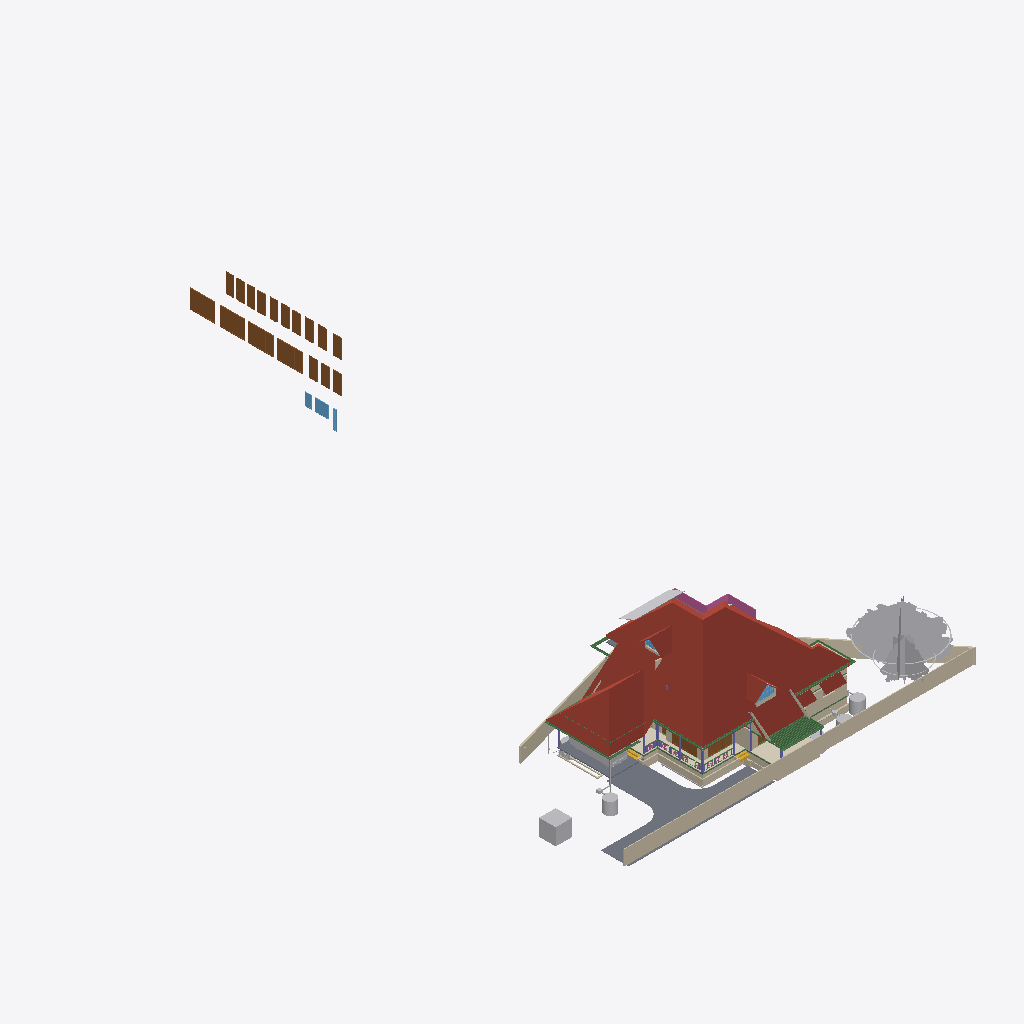
Isometric view of an IFC building model (IFC-SPF (STEP), schema IFC4X3, length unit metre), seen from the south-west, elements coloured by IFC class (only those large enough to see are counted): 34 walls (beige), 24 beams (green), 20 doors (brown), 18 other elements (light grey), 7 columns (violet), 6 roofs (red-brown), 5 windows (light blue), 3 slabs (grey), 2 coverings (cream), 2 stair flights (yellow), 1 railing (pink).
Extent 43.3 m × 70.7 m × 22.5 m (x, y, z). Storeys (13): 00 at 0.00 m; AC at 0.00 m; Plumbing at 0.00 m; Footing at 0.00 m; Verandah at 0.00 m; GFWall at 0.00 m; schedule at 0.00 m; GF at 0.45 m; Electrical at 1.20 m; GFLintel at 2.55 m; FF at 3.60 m; FFLintel at 5.80 m; SF at 6.45 m. Elements (1130): 266 IfcWall, 186 IfcBeam, 126 IfcColumn, 112 IfcPipeSegment, 48 IfcFurniture, 42 IfcSwitchingDevice, 40 IfcDoor, 31 IfcLamp, 27 IfcSlab, 27 IfcWindow, 24 IfcOutlet, 21 IfcRailing.

HEADER;
FILE_DESCRIPTION(('ViewDefinition[DesignTransferView]'),'2;1');
FILE_NAME('AnilIFC.ifc','2025-09-28T23:28:45+05:30',('Arunarchitect','arunmr801@gmail.com'),('',''),'IfcOpenShell 0.8.3-post1','Bonsai 0.8.3-post1','Nobody');
FILE_SCHEMA(('IFC4X3'));
ENDSEC;
DATA;
#1=IFCPROJECT('0$WNUybvfAYORhaB4XNFsz',$,'My Project',$,$,$,$,(#14,#26),#9);
#30=IFCSITE('3M0IN1zgbAER3qQbvbHEyN',$,'My Site',$,$,#21593,$,$,$,$,$,$,$,$);
#2446=IFCSITE('1Q_c7uVcTCngKTLSlSECoW',$,'Site',$,$,#21603,#2459,$,$,$,$,$,$,$);
#36=IFCBUILDING('1$IA7hdqP7iPKszbJPMQXv',$,'AnilBuilding',$,$,#21598,$,$,$,$,$,$);
#42=IFCBUILDINGSTOREY('2kIwN_l2HEff17hxWulS$t',$,'00',$,$,#21448,$,$,$,$);
#96=IFCBUILDINGSTOREY('1ytHU9NMr9xuhR6nOuParS',$,'GF',$,$,#259126,$,$,$,$);
#113=IFCBUILDINGSTOREY('02Wk4pOKz6S8OjqfsSxw3f',$,'FF',$,$,#212981,$,$,$,$);
#12120=IFCBUILDINGSTOREY('30jjxh13H5ZfRPWBSBUv3P',$,'GFLintel',$,$,#205699,$,$,$,$);
#63201=IFCBUILDINGSTOREY('29$z2S3$n8RvRPKj7iW$sZ',$,'SF',$,$,#63429,$,$,$,$);
#254164=IFCBUILDINGSTOREY('0hSkQ7R7j6iwbn$mabHG_z',$,'AC',$,$,#254180,$,$,$,$);
#254475=IFCBUILDINGSTOREY('17e8_SOoX1N969VhM7p27j',$,'Plumbing',$,$,#254491,$,$,$,$);
#276300=IFCBUILDINGSTOREY('2Qmj$XeZb8nw_ZcmXcYRB7',$,'FFLintel',$,$,#276326,$,$,$,$);
#292157=IFCBUILDINGSTOREY('1BrinBLvn9VPZ2DwTGsjMK',$,'Footing',$,$,#292173,$,$,$,$);
#293765=IFCBUILDINGSTOREY('3pVexKP5P8iukW5Nd8aFrc',$,'Verandah',$,$,#293781,$,$,$,$);
#297723=IFCBUILDINGSTOREY('2pr7wGpJ56cP6TafPwDVS2',$,'GFWall',$,$,#297739,$,$,$,$);
#310266=IFCBUILDINGSTOREY('1nR_hxgln2egxOZBXRaUnL',$,'schedule',$,$,#310282,$,$,$,$);
#316611=IFCBUILDINGSTOREY('2LRAlnEnr8vBpshAssS5bz',$,'Electrical',$,$,#318048,$,$,$,$);
#344587=IFCROOF('2lGNaZxsb6Zg3D5Edc6f0Q',$,'Roof Bottom',$,$,#344607,#344588,$,.GABLE_ROOF.);
#15105=IFCWALL('2$tbsWQJT3PftHdFdSZRzF',$,'Wall',$,$,#299408,#15116,$,$);
#102656=IFCSLAB('0PC2wOFKfA58MASSpvqWe1',$,'Slab',$,$,#260181,#102677,$,$);
#76381=IFCGEOGRAPHICELEMENT('2pfiLi3vv79x_8U6RE3CYp',$,'GeographicElement',$,$,#76413,#76449,$,$);
#74869=IFCGEOGRAPHICELEMENT('3qyTpdBrLCaxCPBVEhKmZp',$,'GeographicElement',$,$,#76320,#74901,$,$);
#14884=IFCWALL('0MuvIxI8bFFxmzWw1hEsL7',$,'Wall',$,$,#70633,#14890,$,$);
#245824=IFCEARTHWORKSCUT('3BB3EOeNDBbh3wKPIfxmm_',$,'test',$,$,#245839,#245834,$,.BASE_EXCAVATION.);
#14987=IFCWALL('3QvJTaeo13jR4q00Btfvpq',$,'Wall',$,$,#70690,#14998,$,$);
#277722=IFCCOVERING('2qKwhCDGX0KgYMPSj_J_bq',$,'Covering.001',$,$,#277771,#277738,$,$);
#97782=IFCSLAB('2H_RNqbb95NBqUBEz4KwU3',$,'Slab',$,$,#297238,#97803,$,$);
#604=IFCWALL('0vQHFjq6DDjRfeuf4$xxQH',$,'Wall',$,$,#297780,#615,$,$);
#72542=IFCRAILING('3bKjReW_fEWf_wKXOUQaxn',$,'Railing',$,'FRAMELESS_PANEL',#213066,#72548,$,.USERDEFINED.);
#349062=IFCDOOR('1d_L1XbOr2$RhBVbr3PGz$',$,'Door',$,$,#349396,#349247,'14',$,$,$,$,$);
#311697=IFCDOOR('3_Bfj7u_j3kQ2MuxMSBf7n',$,'Door',$,$,#316183,#349470,'15',$,$,$,$,$);
#311719=IFCDOOR('3NIientTrEwxZNK_5gv63$',$,'Door',$,$,#316198,#349499,'17',$,$,$,$,$);
#311501=IFCDOOR('3BVltHfG56uedHNHjWxg9Z',$,'Door',$,$,#316168,#349441,'16',$,$,$,$,$);
#277772=IFCCOVERING('3MYM6S3Jf0_O8wl3_PMk7D',$,'Covering.001',$,$,#277855,#277788,$,$);
#14820=IFCROOF('1EEDnyg619iApgvq3uLgim',$,'Roof',$,$,#290906,#14833,$,.GABLE_ROOF.);
#9759=IFCVEHICLE('1oADfEVWn0tPCUY0EM8eBG',$,'Vehicle',$,$,#44509,#9791,$,$);
#64968=IFCROOF('00wtA$4sbDYBbQXDkcAZ8_',$,'Roof',$,$,#339007,#64974,$,.GABLE_ROOF.);
#280437=IFCWASTETERMINAL('0ACW8ZK3T9sgaU1NqdioGs',$,'WasteTerminal',$,$,#280464,#280448,$,$);
#309811=IFCWASTETERMINAL('2uVJUZjwn0LwzRVFqSxTma',$,'WasteTerminal',$,$,#309853,#309822,$,$);
#13272=IFCROOF('1fNnHheW1DS9OM80bg67kK',$,'Roof',$,$,#339002,#13283,$,$);
#299=IFCWALL('3YOHcsAdT3PO$57Bo2wlO0',$,'Wall',$,$,#297765,#310,$,$);
#344539=IFCROOF('3n7emyC2bBxh5b5JSUhM1U',$,'Roof Bottom',$,$,$,#344554,$,.GABLE_ROOF.);
#345601=IFCDOOR('1iZkmp$6H4KOx_6AYWPvEY',$,'Door',$,$,#346910,#345609,$,$,$,$,$,$);
#345679=IFCDOOR('2bedH1PezAq81aXx68$$D5',$,'Door',$,$,#346937,#345687,$,$,$,$,$,$);
#108193=IFCWALL('38yg6S11D6T8pfRZfWcKyh',$,'Wall',$,$,#293024,#108192,$,$);
#352050=IFCWINDOW('1Wikz8pdXAovY$Qnh1$1uK',$,'Window',$,$,#352460,#352301,$,$,$,$,$,$);
#311414=IFCDOOR('2FKYinZyLEE8Tf6yk3p_Yj',$,'Door',$,$,#312683,#311428,'02',2.25,1.0,$,.SINGLE_SWING_LEFT.,$);
#311356=IFCDOOR('2vTXB2YtLCuuTlZZPqT2P_',$,'Door',$,$,#346210,#311370,'13',2.25,1.0,$,$,$);
#311741=IFCDOOR('34fDwp$5f8KwXpIoGkND8o',$,'Door',$,$,#312698,#311755,'03',2.25,1.0,$,$,$);
#311327=IFCDOOR('26vnbc8gL4yuAewohs2aVB',$,'Door',$,$,#315890,#311341,'05',2.25,1.0,$,$,$);
#311639=IFCDOOR('1eFGRif5z6mOS39uIm4_Fx',$,'Door',$,$,#316023,#358703,'11',2.25,1.0,$,.SINGLE_SWING_RIGHT.,$);
#311668=IFCDOOR('1_PlLTT4XET9yocBLGhl9G',$,'Door',$,$,#347831,#358725,'01',2.25,1.20000004768372,$,.DOUBLE_DOOR_SINGLE_SWING.,$);
#311610=IFCDOOR('0aTGfoO5TCYRK7l4$prlUA',$,'Door',$,$,#315993,#311624,'09',2.25,0.899999976158142,$,.SINGLE_SWING_LEFT.,$);
#311581=IFCDOOR('1lgPbCJYr0qRxTBjhwUfEr',$,'Door',$,$,#315905,#358525,'07',2.25,1.0,$,$,$);
#311552=IFCDOOR('1FvWwLwoz1_gMBDtLCB24L',$,'Door',$,$,#315842,#358681,'04',2.25,1.0,$,.SINGLE_SWING_RIGHT.,$);
#311385=IFCDOOR('27YVPoIOr1Nh8Z0RjcMAFi',$,'Door',$,$,#316038,#358659,'12',2.25,1.0,$,$,$);
#13124=IFCROOF('2Wc40MyBn5PgqI1Y_x0pIx',$,'Roof',$,$,#259131,#13135,$,$);
#57461=IFCWALL('22p$gjPlf4_fmH50hLiwEg',$,'Wall',$,$,#165724,#57472,$,$);
#311472=IFCDOOR('1nWsMc2dn3wQ4RF0zus0Gi',$,'Door',$,$,#316008,#311486,'10',2.25,0.899999976158142,$,$,$);
#311443=IFCDOOR('26l9_soRL1xOFQFQAaLUbd',$,'Door',$,$,#315960,#311457,'08',2.25,0.850000023841858,$,.SINGLE_SWING_RIGHT.,$);
#60995=IFCBEAM('1FTpcMGGL2n8PceFie_U$1',$,'Beam',$,$,#299352,#61006,$,$);
#311276=IFCDOOR('2BowO6fBb2iv8uRqPZ6yUm',$,'Door',$,$,#315875,#311290,'06',2.25,0.850000023841858,$,.SINGLE_SWING_RIGHT.,$);
#107309=IFCWALL('0AYgth6drBEOllPZshHXux',$,'Wall',$,$,#292924,#107308,$,$);
#223682=IFCWALL('0zCz44_Ff9SwPsADh9hv8o',$,'Wall',$,$,#293852,#223693,$,$);
#59897=IFCBEAM('281e41i4XAn8FRYAA9Vr36',$,'Beam',$,$,#299387,#59908,$,$);
#223284=IFCWALL('1kJplBRRT1Fh3voe2XeS0$',$,'Wall',$,$,#293797,#223295,$,$);
#59682=IFCBEAM('0V2GHbJjfFLAdRNeeuYlrk',$,'Beam',$,$,#299367,#59693,$,$);
#59556=IFCBEAM('3DacxyAcb1rgkIRB6bKKvQ',$,'Beam',$,$,#299347,#59567,$,$);
#223342=IFCWALL('2UZAob87z8egHUuMapM6YH',$,'Wall',$,$,#293802,#223353,$,$);
#57537=IFCWALL('0RVWYaWSX1oeXNJZV9D28p',$,'Wall',$,$,#165897,#57548,$,$);
#103948=IFCWALL('1Cj$UGtf1B4QiuWmlbVfFE',$,'Wall',$,$,#213356,#103983,$,$);
#69192=IFCWINDOW('3gfht8fMP7JfEBXvWhCim9',$,'Window',$,$,#222481,#69223,$,$,$,$,$,$);
#223708=IFCWALL('2Sb16Eown1zPF$UoKLkEa8',$,'Wall',$,$,#293882,#223719,$,$);
#223808=IFCWALL('3LR46tNHL5SgFBdnIrcJII',$,'Wall',$,$,#293872,#223819,$,$);
#255010=IFCWASTETERMINAL('04n5z4SPz4qQLjx2oBzJTv',$,'WasteTerminal',$,$,#255037,#255021,$,$);
#268=IFCWALL('2RgLl6fRz15frDI_PC4t9e',$,'Wall',$,$,#297990,#279,$,$);
#352461=IFCWINDOW('2otYkG6en4sgDxhl$at_Zn',$,'Window',$,$,#352671,#352652,$,$,$,$,$,$);
#63740=IFCSOLARDEVICE('1CxKK0ARjESwlyTgw2PHYK',$,'SolarDevice',$,$,#338877,#63757,$,$);
#37165=IFCWALL('1jv1$ib1XDYuoVZOluvqnT',$,'Wall',$,$,#222471,#37171,$,$);
#223504=IFCWALL('0innmTaULBJf$tizgAOYBd',$,'Wall',$,$,#293817,#223515,$,$);
#59931=IFCBEAM('0vtLnhG3P5cgIuqJwVA0lM',$,'Beam',$,$,#299382,#59942,$,$);
#72671=IFCBEAM('2zub4Ha99Aj9oO_EQOFtU0',$,'Beam',$,$,#299372,#72682,$,$);
#63686=IFCSOLARDEVICE('1E3Ei46L9EEA1iA6mP8CQj',$,'SolarDevice',$,$,#338862,#63703,$,$);
#63704=IFCSOLARDEVICE('0okDAOKnrFeeNvHcwWiVvX',$,'SolarDevice',$,$,#338867,#63721,$,$);
#63722=IFCSOLARDEVICE('0DxOB6FuTFKvp4U7QPKTEJ',$,'SolarDevice',$,$,#338872,#63739,$,$);
#63626=IFCSOLARDEVICE('2Y76QvoJn31vj68BUPbVKA',$,'SolarDevice',$,$,#338852,#63658,$,$);
#105368=IFCWALL('2gTdv1RInDxuvjRFzZUWkf',$,'Wall',$,$,#213396,#105403,$,$);
#63668=IFCSOLARDEVICE('0_WzWvePX97uU6AQGcAbrx',$,'SolarDevice',$,$,#338857,#63685,$,$);
#352031=IFCWINDOW('2q2i2QtIPE_857CW70g75a',$,'Window',$,$,#352049,#352039,$,$,$,$,$,$);
#15970=IFCSTAIRFLIGHT('1zHrWCwoH2Gge8QEURBHHz',$,'StairFlight',$,$,#21483,#16200,$,2,1,0.150000005960464,0.25,.STRAIGHT.);
#6545=IFCSTAIRFLIGHT('3mjK21MVj5Wxp88atmNL9l',$,'StairFlight',$,$,#60989,#6544,$,2,1,0.150000005960464,0.25,.STRAIGHT.);
#73000=IFCWALL('3z7g50jMX4Rh8$1_kKCMxL',$,'Wall',$,$,#165780,#73011,$,$);
#269637=IFCWALL('0vRpqCLKvFo8ofEpYSYBxH',$,'Wall',$,$,#270260,#269677,$,$);
#58608=IFCBEAM('2HAkqdXEX00x3EY8IiHZ6E',$,'Beam',$,$,#260186,#58619,$,$);
#62755=IFCBEAM('1aSVv8HwX56wZQn_oG$9rN',$,'Beam',$,$,#299342,#62766,$,$);
#38948=IFCWALL('0ipxxeBA962ABePks$Jpav',$,'Wall',$,$,#166017,#38979,$,$);
#10129=IFCCOLUMN('0cLXe2mTLE_wJoOhfD9hjV',$,'Column',$,$,#100748,#10140,$,$);
#224181=IFCBEAM('1lOzUHGlPFNPq2APRJQhx3',$,'Beam',$,$,#293897,#224192,$,$);
#280465=IFCWASTETERMINAL('1uBGk1gxzE9hTrqFRynQQB',$,'WasteTerminal',$,$,#280637,#280476,$,$);
#149790=IFCBEAM('1a$n3x3YjFg97HuR3xHsyR',$,'Beam',$,$,#292629,#149801,$,$);
#252257=IFCPIPESEGMENT('1RqUWIGuv25gO4msIGhaL6',$,'PipeSegment',$,$,#309969,#252291,$,.FLEXIBLESEGMENT.);
#57210=IFCWALL('3YfBuLdxrF$B0Hmh7k8yp1',$,'Wall',$,$,#165760,#57216,$,$);
#10157=IFCCOLUMN('0bIFF5SBjDoRMG3rDoukFJ',$,'Column',$,$,#100682,#10168,$,$);
#224306=IFCBEAM('2qh6QHiQvE0f1IxK_gahKm',$,'Beam',$,$,#293902,#224317,$,$);
#255038=IFCWASTETERMINAL('3rfLcqKxX4Kf8swMGSeBcG',$,'WasteTerminal',$,$,#255070,#255049,$,$);
#61135=IFCBEAM('2tDWwdP3v1XvrEdXuWt_Le',$,'Beam',$,$,#338847,#61146,$,$);
#223410=IFCWALL('0jgQoivNX8LBeianpGHm74',$,'Wall',$,$,#293807,#223421,$,$);
#13296=IFCBEAM('01KK717m96$gtpPFfcDtx3',$,'Beam',$,$,#260346,#13307,$,$);
#69450=IFCWALL('2eUL8cGAP6uQzb5Eg5WmIF',$,'Wall',$,$,#290916,#69491,$,$);
#223614=IFCWALL('2oe1WAbHj0Nw0GtQCoYwyP',$,'Wall',$,$,#293857,#223625,$,$);
#61050=IFCBEAM('2_UtogaNv4kggKwHc4OdY3',$,'Beam',$,$,#299337,#61061,$,$);
#573=IFCWALL('2Qu9Lk0Sn4FwvPmybXWNcw',$,'Wall',$,$,#297800,#584,$,$);
#104983=IFCCOLUMN('0BCQZOL119lxOx3cYmlbeY',$,'Column',$,$,#105093,#104994,$,$);
#205157=IFCPIPESEGMENT('24DJyNrMPAQvaqyCECJ5MG',$,'PipeSegment',$,$,#254582,#205191,$,.FLEXIBLESEGMENT.);
#44653=IFCSLAB('3rFgv04XT5ZuwL3FGQfYIr',$,'Slab',$,$,#298100,#44667,$,$);
#69262=IFCWINDOW('1a6X87O6z3_eeFU_zih351',$,'Window',$,$,#290926,#69293,$,$,$,$,$,$);
#60224=IFCCOLUMN('21fg78kT96Ze2S49XLk00m',$,'Column',$,$,#100737,#60235,$,$);
#223216=IFCWALL('3zJ7Myx7H2ORNWcQ3MghXT',$,'Wall',$,$,#293812,#223227,$,$);
#43104=IFCCOLUMN('0AKTXMY8H7_vEpAjoEnuCB',$,'Column',$,$,#100770,#43115,$,$);
#69814=IFCWALL('2L53LgZQT9FvntZ8hhDOU$',$,'Wall',$,$,#213371,#69857,$,$);
#246023=IFCWALL('2eokyDV5b6SvRqqpAJbgf$',$,'Wall',$,$,#294820,#246043,$,$);
#48854=IFCBEAM('3U47t32W1D9x3RIjIi17rc',$,'Beam',$,$,#259331,#48865,$,$);
#107624=IFCWALL('1tFBn4ENT5ceAaDyeryWAe',$,'Wall',$,$,#292989,#107623,$,$);
#12250=IFCDOOR('2BRBKprhj7ox11yrDLu5ws',$,'Door',$,$,#347493,#36046,'14',$,$,$,$,$);
#245171=IFCWALL('2oIO__r$v64eRSNyg638$S',$,'Wall',$,$,#293832,#245191,$,$);
#2571=IFCCOLUMN('1sIRRfsbn1PvmG0UUIkt3R',$,'Column',$,$,#100661,#2582,$,$);
#2514=IFCCOLUMN('04srOHgFnESv2c7W4nx5bc',$,'Column',$,$,#260666,#2527,$,$);
#252021=IFCDISTRIBUTIONCHAMBERELEMENT('2_zYcsma5D$8kzzX_TF0i3',$,'DistributionChamberElement',$,$,#254877,#252034,$,$);
#25764=IFCWALL('3xt5gn$ijE38abE2GTy7Nn',$,'Wall',$,$,#213361,#25775,$,$);
#900=IFCWALL('1fOjCHp7n9IvAaRIenRr6l',$,'Wall',$,$,#297840,#911,$,$);
#285907=IFCBEAM('0cBIV7lCz6mAa6yV4lJURZ',$,'Beam',$,$,#298160,#285918,$,$);
#9845=IFCBEAM('2GaElzDELAMf9uZ0HgoOwe',$,'Beam',$,$,#344635,#9844,$,$);
#344676=IFCBEAM('2Hf07J5WP0T9AVYZKaUwyc',$,'Beam',$,$,#345490,#344699,$,$);
#344851=IFCBEAM('2RkQ_0jpj2rOYb6xNx9qYI',$,'Beam',$,$,#345515,#344874,$,$);
#344921=IFCBEAM('3uQwAgR3b258KOJmWgpCdX',$,'Beam',$,$,#345525,#344944,$,$);
#345061=IFCBEAM('3wMCX$ApbAdv50WZ44NrMV',$,'Beam',$,$,#345545,#345084,$,$);
#345201=IFCBEAM('2rqHq6dEzFE8NESSoTWcy8',$,'Beam',$,$,#345565,#345224,$,$);
#345306=IFCBEAM('3hipaBsYT4NRO3DnDsenzF',$,'Beam',$,$,#345580,#345329,$,$);
#345376=IFCBEAM('29Ft$1qmPBGgBm57T2RlAf',$,'Beam',$,$,#345590,#345399,$,$);
ENDSEC;
